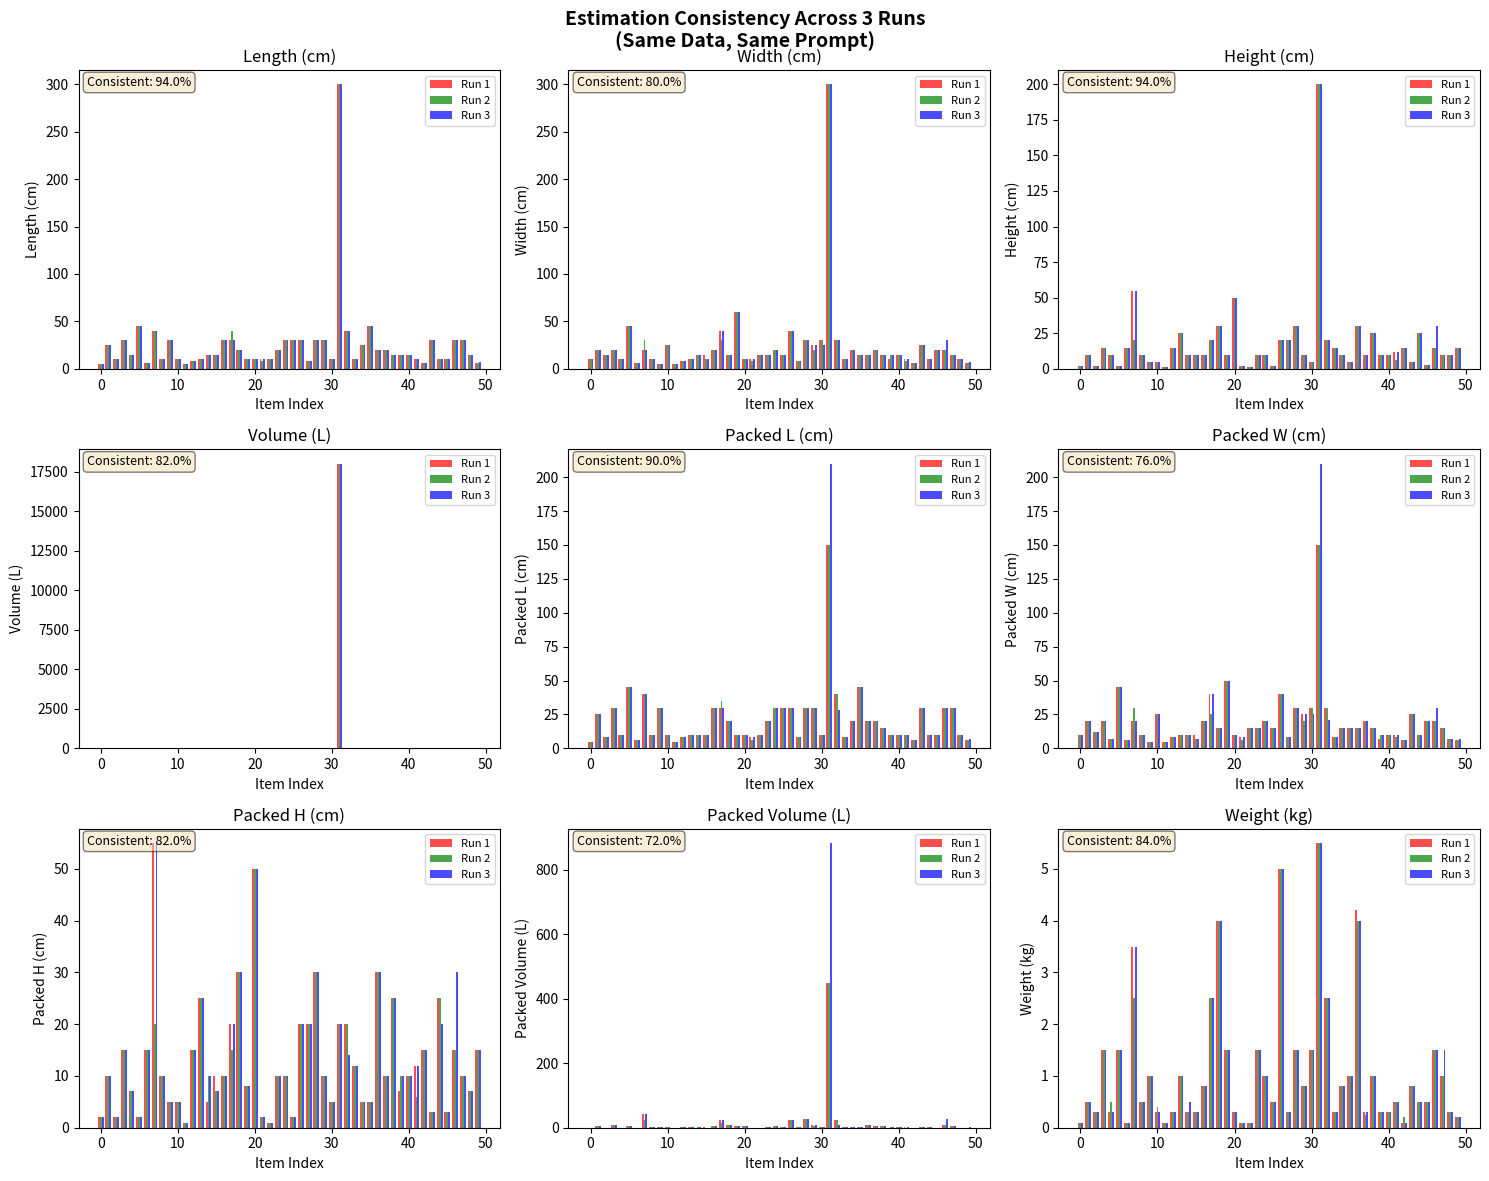
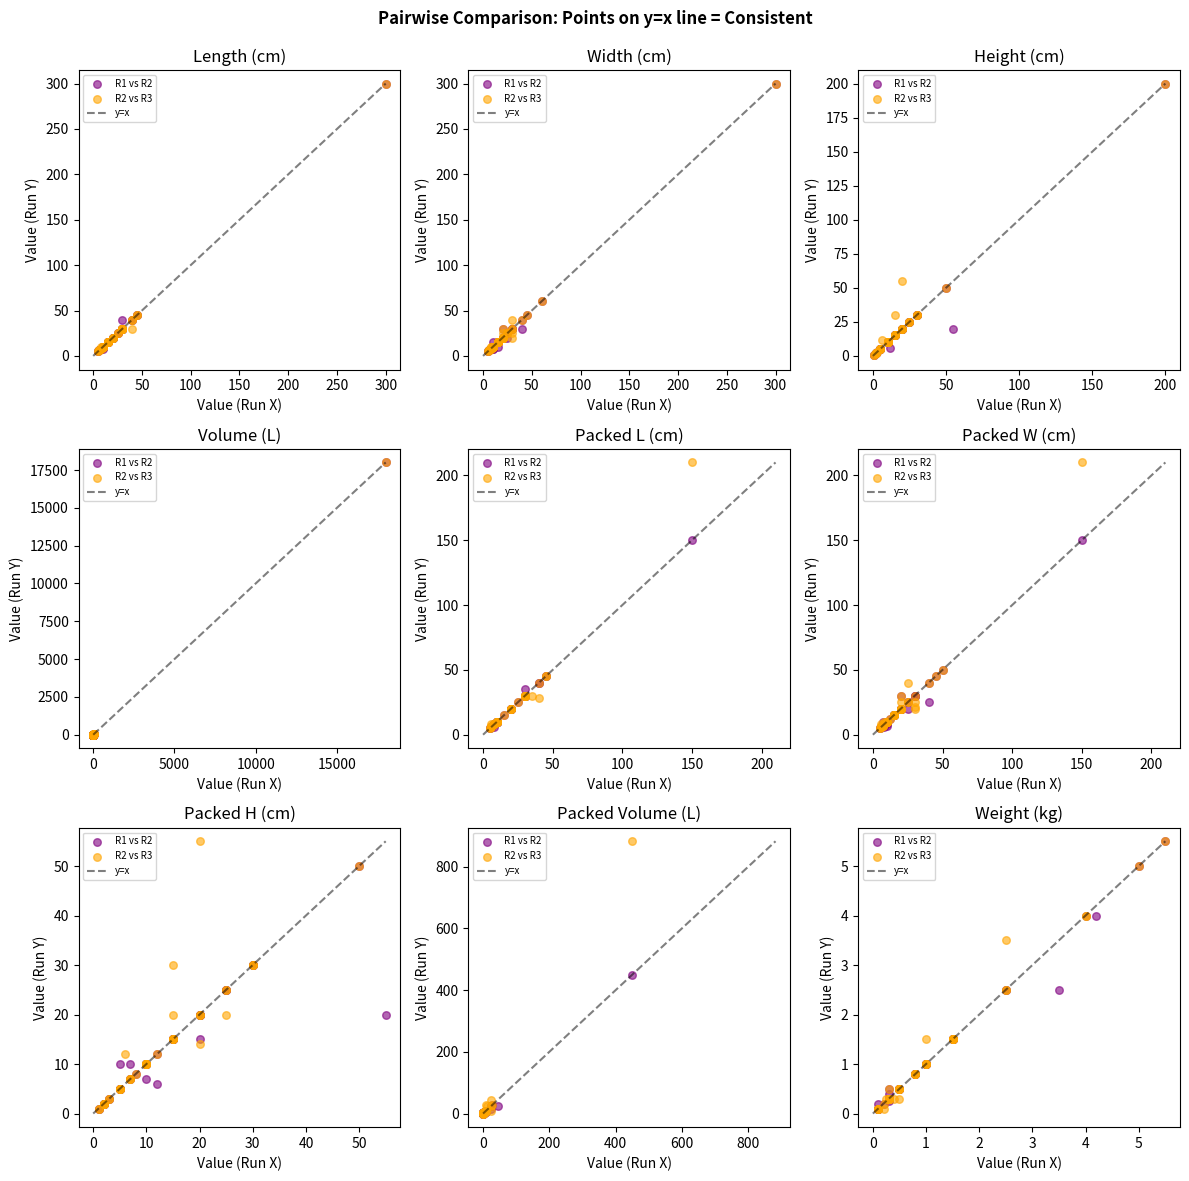

Here is the Python script that generated these plots, in order:
import json
import pandas as pd
import matplotlib.pyplot as plt
import numpy as np

# Embedded data from 3 runs
RUN1_DATA = '''[{"volume": "30x25x5", "packed_volume": "30x25x3", "weight": 0.8, "id": "59", "productName": "우타프리 미카제 아이 굿즈 일괄"},
{"volume": "45x45x2", "packed_volume": "45x45x2", "weight": 1.5, "id": "14", "productName": "다트비트 DBH100 스마트 홈다트 전자다트"},
{"volume": "5x10x2", "packed_volume": "5x10x2", "weight": 0.1, "id": "1", "productName": "G-DRAGON Ubermensch Official Mini Light Keyring Red"},
{"volume": "30x15x10", "packed_volume": "30x15x10", "weight": 1.0, "id": "7", "productName": "프리즘 크레모아 3페이스 네오 10 CLF-1000"},
{"volume": "30x20x10", "packed_volume": "30x20x10", "weight": 1.0, "id": "32", "productName": "블루아카이브 아리스 에디션"},
{"volume": "30x20x15", "packed_volume": "30x20x15", "weight": 1.5, "id": "12", "productName": "최강공룡 미니특공대 그레이트 렉스카이저"},
{"volume": "30x5x5", "packed_volume": "30x5x5", "weight": 1.0, "id": "18", "productName": "밀워키 C12 RT 12V 충전 로터리툴"},
{"volume": "15x10x10", "packed_volume": "10x7x7", "weight": 0.3, "id": "8", "productName": "버디즈 보조배터리 멍몽이"},
{"volume": "25x20x10", "packed_volume": "25x20x10", "weight": 0.5, "id": "10", "productName": "지디 피스마이너스원(PMO) 한정판 인이어"},
{"volume": "10x15x2", "packed_volume": "8x12x2", "weight": 0.3, "id": "11", "productName": "아이들 전시회 7주년 MD"},
{"volume": "30x25x10", "packed_volume": "30x25x10", "weight": 0.8, "id": "4", "productName": "프린세스 캐치티니핑 프린세스 팩트"},
{"volume": "6x6x15", "packed_volume": "6x6x15", "weight": 0.1, "id": "15", "productName": "런쥔 향수 양도"},
{"volume": "10x10x2", "packed_volume": "8x8x2", "weight": 0.1, "id": "3", "productName": "제로니 맥세이프 그립톡"},
{"volume": "10x10x25", "packed_volume": "10x10x25", "weight": 0.5, "id": "6", "productName": "BOYNEXTDOOR 공식 응원봉"},
{"volume": "20x15x30", "packed_volume": "20x15x30", "weight": 4.2, "id": "5", "productName": "루미너스 아쿠아 다이렉트 4L"},
{"volume": "5x5x1", "packed_volume": "5x5x1", "weight": 0.1, "id": "2", "productName": "Casio MTP-B185D-2A2V"},
{"volume": "40x20x55", "packed_volume": "40x20x55", "weight": 3.5, "id": "16", "productName": "R TRUNK 953 FRAME ep.3 20인치"},
{"volume": "6x6x15", "packed_volume": "6x6x15", "weight": 0.2, "id": "9", "productName": "Ex Nihilo Blue Talisman 50ml"},
{"volume": "10x10x10", "packed_volume": "10x10x10", "weight": 0.5, "id": "17", "productName": "더티린넨 탈취제"},
{"volume": "20x15x30", "packed_volume": "20x15x30", "weight": 4.0, "id": "26", "productName": "루미너스 엔 프리워시 4L"},
{"volume": "15x10x10", "packed_volume": "10x7x7", "weight": 0.3, "id": "13", "productName": "버디즈 보조배터리 멍몽이 2"},
{"volume": "15x15x10", "packed_volume": "10x10x10", "weight": 0.3, "id": "23", "productName": "버디즈 보조배터리 고양이"},
{"volume": "20x15x10", "packed_volume": "20x15x10", "weight": 1.5, "id": "31", "productName": "밀워키 M12 FIW2F12-0X0 임팩 렌치"},
{"volume": "30x40x20", "packed_volume": "30x40x20", "weight": 5.0, "id": "35", "productName": "밀워키 M18 FAC-0 에어 컴프레서"},
{"volume": "30x15x2", "packed_volume": "30x15x2", "weight": 0.5, "id": "33", "productName": "로지텍 MX Keys Mini 키보드"},
{"volume": "10x10x25", "packed_volume": "10x10x25", "weight": 1.0, "id": "21", "productName": "블루크로스 큐티클 리무버 946ml"},
{"volume": "40x30x20", "packed_volume": "40x30x20", "weight": 2.5, "id": "45", "productName": "CU 메타몽 캐리어 중"},
{"volume": "15x15x10", "packed_volume": "10x10x5", "weight": 0.3, "id": "22", "productName": "버디즈 보조배터리 고양이 2"},
{"volume": "10x10x50", "packed_volume": "10x10x50", "weight": 0.3, "id": "28", "productName": "코르티스 릴리즈 파티 응원봉"},
{"volume": "10x25x5", "packed_volume": "10x25x5", "weight": 0.3, "id": "19", "productName": "메디큐브 에이지알 부스터프로"},
{"volume": "10x15x1", "packed_volume": "10x15x1", "weight": 0.1, "id": "30", "productName": "Marine Orchid Sachet"},
{"volume": "30x20x10", "packed_volume": "30x20x10", "weight": 0.8, "id": "24", "productName": "프린세스 캐치티니핑 프린세스팩트 2"},
{"volume": "10x60x10", "packed_volume": "10x50x8", "weight": 1.5, "id": "27", "productName": "밀워키 M12 UCL-0 LED 언더캐리지"},
{"volume": "8x8x15", "packed_volume": "8x8x15", "weight": 0.3, "id": "20", "productName": "크리드 어벤투스 오드 퍼퓸 100ml"},
{"volume": "30x40x20", "packed_volume": "30x40x20", "weight": 2.5, "id": "25", "productName": "최강공룡 미니특공대 렉스카이저 풀셋"},
{"volume": "15x10x10", "packed_volume": "10x7x7", "weight": 0.3, "id": "52", "productName": "버디즈 보조배터리 고양이 3"},
{"volume": "30x20x15", "packed_volume": "30x20x15", "weight": 1.5, "id": "65", "productName": "최강공룡 미니특공대 그레이트 렉스카이저 2"},
{"volume": "8x8x20", "packed_volume": "8x8x20", "weight": 0.3, "id": "38", "productName": "비비드키친 저당 볶음고추장"},
{"volume": "300x300x200", "packed_volume": "150x150x20", "weight": 5.5, "id": "43", "productName": "노르디스크 우트가르드 13.2 텐트"},
{"volume": "30x30x30", "packed_volume": "30x30x30", "weight": 1.5, "id": "39", "productName": "메탈카드봇W 블루캅W 풀세트"},
{"volume": "6x6x15", "packed_volume": "6x6x15", "weight": 0.1, "id": "58", "productName": "에이딕트 오 드 퍼퓸 잇 더 피치"},
{"volume": "10x20x3", "packed_volume": "10x20x3", "weight": 0.5, "id": "63", "productName": "이어맥 팬톤 보조배터리 20000mAh"},
{"volume": "15x15x10", "packed_volume": "10x10x10", "weight": 0.3, "id": "56", "productName": "버디즈 보조배터리 고양이 4"},
{"volume": "10x30x5", "packed_volume": "10x30x5", "weight": 1.5, "id": "40", "productName": "직방 스마트도어록 SHP-DP960"},
{"volume": "10x10x12", "packed_volume": "10x10x12", "weight": 0.5, "id": "57", "productName": "스몰리그 NP-F970 충전식 배터리"},
{"volume": "10x10x15", "packed_volume": "8x8x12", "weight": 0.3, "id": "46", "productName": "버디즈 보조배터리 토몽이"},
{"volume": "20x20x10", "packed_volume": "20x20x10", "weight": 0.3, "id": "50", "productName": "Beats Solo 4 Jennie Edition"},
{"volume": "45x15x5", "packed_volume": "45x15x5", "weight": 1.0, "id": "49", "productName": "프리플로우 archon M1 PRO MAX 키보드"},
{"volume": "15x15x25", "packed_volume": "15x15x25", "weight": 1.0, "id": "51", "productName": "다니엘트루스 디켄터 리드 디퓨저"},
{"volume": "25x20x10", "packed_volume": "20x15x5", "weight": 0.8, "id": "48", "productName": "부광약품 온구기 쑥찜팩"}]'''

RUN2_DATA = '''[{"volume": "30x25x5", "packed_volume": "30x25x3", "weight": 0.8, "id": "59", "productName": "우타프리 미카제 아이 굿즈 일괄"},
{"volume": "45x45x2", "packed_volume": "45x45x2", "weight": 1.5, "id": "14", "productName": "다트비트 DBH100 스마트 홈다트 전자다트"},
{"volume": "5x10x2", "packed_volume": "5x10x2", "weight": 0.1, "id": "1", "productName": "G-DRAGON Ubermensch Official Mini Light Keyring Red"},
{"volume": "30x15x10", "packed_volume": "30x15x10", "weight": 1.0, "id": "7", "productName": "프리즘 크레모아 3페이스 네오 10 CLF-1000"},
{"volume": "30x20x10", "packed_volume": "30x20x10", "weight": 1.0, "id": "32", "productName": "블루아카이브 아리스 에디션"},
{"volume": "30x20x15", "packed_volume": "30x20x15", "weight": 1.5, "id": "12", "productName": "최강공룡 미니특공대 그레이트 렉스카이저"},
{"volume": "30x5x5", "packed_volume": "30x5x5", "weight": 1.0, "id": "18", "productName": "밀워키 C12 RT 12V 충전 로터리툴"},
{"volume": "15x10x10", "packed_volume": "10x7x7", "weight": 0.3, "id": "8", "productName": "버디즈 보조배터리 멍몽이"},
{"volume": "25x20x10", "packed_volume": "25x20x10", "weight": 0.5, "id": "10", "productName": "지디 피스마이너스원(PMO) 한정판 인이어"},
{"volume": "10x15x2", "packed_volume": "8x12x2", "weight": 0.3, "id": "11", "productName": "아이들 전시회 7주년 MD"},
{"volume": "30x20x10", "packed_volume": "30x20x10", "weight": 0.8, "id": "4", "productName": "프린세스 캐치티니핑 프린세스 팩트"},
{"volume": "6x6x15", "packed_volume": "6x6x15", "weight": 0.1, "id": "15", "productName": "런쥔 향수 양도"},
{"volume": "8x8x2", "packed_volume": "6x6x2", "weight": 0.1, "id": "3", "productName": "제로니 맥세이프 그립톡"},
{"volume": "10x10x25", "packed_volume": "10x10x25", "weight": 0.5, "id": "6", "productName": "BOYNEXTDOOR 공식 응원봉"},
{"volume": "20x15x30", "packed_volume": "20x15x30", "weight": 4.0, "id": "5", "productName": "루미너스 아쿠아 다이렉트 4L"},
{"volume": "5x5x1", "packed_volume": "5x5x1", "weight": 0.1, "id": "2", "productName": "Casio MTP-B185D-2A2V"},
{"volume": "40x30x20", "packed_volume": "40x30x20", "weight": 2.5, "id": "16", "productName": "R TRUNK 953 FRAME ep.3 20인치"},
{"volume": "6x6x15", "packed_volume": "6x6x15", "weight": 0.2, "id": "9", "productName": "Ex Nihilo Blue Talisman 50ml"},
{"volume": "10x10x10", "packed_volume": "10x10x10", "weight": 0.5, "id": "17", "productName": "더티린넨 탈취제"},
{"volume": "20x15x30", "packed_volume": "20x15x30", "weight": 4.0, "id": "26", "productName": "루미너스 엔 프리워시 4L"},
{"volume": "15x10x10", "packed_volume": "10x7x7", "weight": 0.5, "id": "13", "productName": "버디즈 보조배터리 멍몽이 2"},
{"volume": "15x10x10", "packed_volume": "10x7x7", "weight": 0.3, "id": "23", "productName": "버디즈 보조배터리 고양이"},
{"volume": "20x15x10", "packed_volume": "20x15x10", "weight": 1.5, "id": "31", "productName": "밀워키 M12 FIW2F12-0X0 임팩 렌치"},
{"volume": "30x40x20", "packed_volume": "30x40x20", "weight": 5.0, "id": "35", "productName": "밀워키 M18 FAC-0 에어 컴프레서"},
{"volume": "30x15x2", "packed_volume": "30x15x2", "weight": 0.5, "id": "33", "productName": "로지텍 MX Keys Mini 키보드"},
{"volume": "10x10x25", "packed_volume": "10x10x25", "weight": 1.0, "id": "21", "productName": "블루크로스 큐티클 리무버 946ml"},
{"volume": "40x30x20", "packed_volume": "40x30x20", "weight": 2.5, "id": "45", "productName": "CU 메타몽 캐리어 중"},
{"volume": "15x15x10", "packed_volume": "10x10x10", "weight": 0.3, "id": "22", "productName": "버디즈 보조배터리 고양이 2"},
{"volume": "10x10x50", "packed_volume": "10x10x50", "weight": 0.3, "id": "28", "productName": "코르티스 릴리즈 파티 응원봉"},
{"volume": "10x25x5", "packed_volume": "10x25x5", "weight": 0.4, "id": "19", "productName": "메디큐브 에이지알 부스터프로"},
{"volume": "10x15x1", "packed_volume": "10x15x1", "weight": 0.1, "id": "30", "productName": "Marine Orchid Sachet"},
{"volume": "30x20x10", "packed_volume": "30x20x10", "weight": 0.8, "id": "24", "productName": "프린세스 캐치티니핑 프린세스팩트 2"},
{"volume": "10x60x10", "packed_volume": "10x50x8", "weight": 1.5, "id": "27", "productName": "밀워키 M12 UCL-0 LED 언더캐리지"},
{"volume": "8x8x15", "packed_volume": "8x8x15", "weight": 0.3, "id": "20", "productName": "크리드 어벤투스 오드 퍼퓸 100ml"},
{"volume": "40x30x20", "packed_volume": "35x25x15", "weight": 2.5, "id": "25", "productName": "최강공룡 미니특공대 렉스카이저 풀셋"},
{"volume": "15x15x10", "packed_volume": "10x10x10", "weight": 0.3, "id": "52", "productName": "버디즈 보조배터리 고양이 3"},
{"volume": "30x20x15", "packed_volume": "30x20x15", "weight": 1.5, "id": "65", "productName": "최강공룡 미니특공대 그레이트 렉스카이저 2"},
{"volume": "8x8x20", "packed_volume": "8x8x20", "weight": 0.3, "id": "38", "productName": "비비드키친 저당 볶음고추장"},
{"volume": "300x300x200", "packed_volume": "150x150x20", "weight": 5.5, "id": "43", "productName": "노르디스크 우트가르드 13.2 텐트"},
{"volume": "30x30x30", "packed_volume": "30x30x30", "weight": 1.5, "id": "39", "productName": "메탈카드봇W 블루캅W 풀세트"},
{"volume": "6x6x15", "packed_volume": "6x6x15", "weight": 0.2, "id": "58", "productName": "에이딕트 오 드 퍼퓸 잇 더 피치"},
{"volume": "10x20x3", "packed_volume": "10x20x3", "weight": 0.5, "id": "63", "productName": "이어맥 팬톤 보조배터리 20000mAh"},
{"volume": "15x15x10", "packed_volume": "10x10x10", "weight": 0.3, "id": "56", "productName": "버디즈 보조배터리 고양이 4"},
{"volume": "10x30x5", "packed_volume": "10x30x5", "weight": 1.5, "id": "40", "productName": "직방 스마트도어록 SHP-DP960"},
{"volume": "10x8x6", "packed_volume": "10x8x6", "weight": 0.5, "id": "57", "productName": "스몰리그 NP-F970 충전식 배터리"},
{"volume": "10x10x15", "packed_volume": "8x8x12", "weight": 0.3, "id": "46", "productName": "버디즈 보조배터리 토몽이"},
{"volume": "20x20x10", "packed_volume": "20x20x10", "weight": 0.25, "id": "50", "productName": "Beats Solo 4 Jennie Edition"},
{"volume": "45x15x5", "packed_volume": "45x15x5", "weight": 1.0, "id": "49", "productName": "프리플로우 archon M1 PRO MAX 키보드"},
{"volume": "15x15x25", "packed_volume": "15x15x25", "weight": 1.0, "id": "51", "productName": "다니엘트루스 디켄터 리드 디퓨저"},
{"volume": "25x20x10", "packed_volume": "20x15x5", "weight": 0.8, "id": "48", "productName": "부광약품 온구기 쑥찜팩"}]'''

RUN3_DATA = '''[{"volume": "30x25x5", "packed_volume": "30x25x3", "weight": 0.8, "id": "59", "productName": "우타프리 미카제 아이 굿즈 일괄"},
{"volume": "45x45x2", "packed_volume": "45x45x2", "weight": 1.5, "id": "14", "productName": "다트비트 DBH100 스마트 홈다트 전자다트"},
{"volume": "5x10x2", "packed_volume": "5x10x2", "weight": 0.1, "id": "1", "productName": "G-DRAGON Ubermensch Official Mini Light Keyring Red"},
{"volume": "30x15x10", "packed_volume": "30x15x10", "weight": 1.5, "id": "7", "productName": "프리즘 크레모아 3페이스 네오 10 CLF-1000"},
{"volume": "30x20x10", "packed_volume": "30x20x10", "weight": 1.0, "id": "32", "productName": "블루아카이브 아리스 에디션"},
{"volume": "30x20x15", "packed_volume": "30x20x15", "weight": 1.5, "id": "12", "productName": "최강공룡 미니특공대 그레이트 렉스카이저"},
{"volume": "30x5x5", "packed_volume": "30x5x5", "weight": 1.0, "id": "18", "productName": "밀워키 C12 RT 12V 충전 로터리툴"},
{"volume": "15x10x10", "packed_volume": "10x7x7", "weight": 0.3, "id": "8", "productName": "버디즈 보조배터리 멍몽이"},
{"volume": "25x20x10", "packed_volume": "25x20x10", "weight": 0.5, "id": "10", "productName": "지디 피스마이너스원(PMO) 한정판 인이어"},
{"volume": "10x15x2", "packed_volume": "8x12x2", "weight": 0.3, "id": "11", "productName": "아이들 전시회 7주년 MD"},
{"volume": "30x25x10", "packed_volume": "30x25x10", "weight": 0.8, "id": "4", "productName": "프린세스 캐치티니핑 프린세스 팩트"},
{"volume": "6x6x15", "packed_volume": "6x6x15", "weight": 0.1, "id": "15", "productName": "런쥔 향수 양도"},
{"volume": "10x10x2", "packed_volume": "8x8x2", "weight": 0.1, "id": "3", "productName": "제로니 맥세이프 그립톡"},
{"volume": "10x10x25", "packed_volume": "10x10x20", "weight": 0.5, "id": "6", "productName": "BOYNEXTDOOR 공식 응원봉"},
{"volume": "20x15x30", "packed_volume": "20x15x30", "weight": 4.0, "id": "5", "productName": "루미너스 아쿠아 다이렉트 4L"},
{"volume": "5x5x1", "packed_volume": "5x5x1", "weight": 0.1, "id": "2", "productName": "Casio MTP-B185D-2A2V"},
{"volume": "40x20x55", "packed_volume": "40x20x55", "weight": 3.5, "id": "16", "productName": "R TRUNK 953 FRAME ep.3 20인치"},
{"volume": "7x7x15", "packed_volume": "7x7x15", "weight": 0.2, "id": "9", "productName": "Ex Nihilo Blue Talisman 50ml"},
{"volume": "10x10x10", "packed_volume": "10x10x10", "weight": 0.5, "id": "17", "productName": "더티린넨 탈취제"},
{"volume": "20x15x30", "packed_volume": "20x15x30", "weight": 4.0, "id": "26", "productName": "루미너스 엔 프리워시 4L"},
{"volume": "15x10x10", "packed_volume": "10x7x7", "weight": 0.3, "id": "13", "productName": "버디즈 보조배터리 멍몽이 2"},
{"volume": "15x10x10", "packed_volume": "10x7x7", "weight": 0.3, "id": "23", "productName": "버디즈 보조배터리 고양이"},
{"volume": "20x15x10", "packed_volume": "20x15x10", "weight": 1.5, "id": "31", "productName": "밀워키 M12 FIW2F12-0X0 임팩 렌치"},
{"volume": "30x40x20", "packed_volume": "30x40x20", "weight": 5.0, "id": "35", "productName": "밀워키 M18 FAC-0 에어 컴프레서"},
{"volume": "30x15x2", "packed_volume": "30x15x2", "weight": 0.5, "id": "33", "productName": "로지텍 MX Keys Mini 키보드"},
{"volume": "10x10x25", "packed_volume": "10x10x25", "weight": 1.0, "id": "21", "productName": "블루크로스 큐티클 리무버 946ml"},
{"volume": "40x30x20", "packed_volume": "28x21x14", "weight": 2.5, "id": "45", "productName": "CU 메타몽 캐리어 중"},
{"volume": "15x15x10", "packed_volume": "10x10x10", "weight": 0.5, "id": "22", "productName": "버디즈 보조배터리 고양이 2"},
{"volume": "10x10x50", "packed_volume": "10x10x50", "weight": 0.3, "id": "28", "productName": "코르티스 릴리즈 파티 응원봉"},
{"volume": "10x25x5", "packed_volume": "10x25x5", "weight": 0.3, "id": "19", "productName": "메디큐브 에이지알 부스터프로"},
{"volume": "10x15x1", "packed_volume": "10x15x1", "weight": 0.1, "id": "30", "productName": "Marine Orchid Sachet"},
{"volume": "30x20x10", "packed_volume": "30x20x10", "weight": 0.8, "id": "24", "productName": "프린세스 캐치티니핑 프린세스팩트 2"},
{"volume": "10x60x10", "packed_volume": "10x50x8", "weight": 1.5, "id": "27", "productName": "밀워키 M12 UCL-0 LED 언더캐리지"},
{"volume": "8x8x15", "packed_volume": "8x8x15", "weight": 0.3, "id": "20", "productName": "크리드 어벤투스 오드 퍼퓸 100ml"},
{"volume": "30x40x20", "packed_volume": "30x40x20", "weight": 2.5, "id": "25", "productName": "최강공룡 미니특공대 렉스카이저 풀셋"},
{"volume": "15x15x10", "packed_volume": "10x10x10", "weight": 0.3, "id": "52", "productName": "버디즈 보조배터리 고양이 3"},
{"volume": "30x30x30", "packed_volume": "30x30x30", "weight": 1.5, "id": "65", "productName": "최강공룡 미니특공대 그레이트 렉스카이저 2"},
{"volume": "8x8x20", "packed_volume": "8x8x20", "weight": 0.3, "id": "38", "productName": "비비드키친 저당 볶음고추장"},
{"volume": "300x300x200", "packed_volume": "210x210x20", "weight": 5.5, "id": "43", "productName": "노르디스크 우트가르드 13.2 텐트"},
{"volume": "30x30x30", "packed_volume": "30x30x30", "weight": 1.5, "id": "39", "productName": "메탈카드봇W 블루캅W 풀세트"},
{"volume": "6x6x15", "packed_volume": "6x6x15", "weight": 0.1, "id": "58", "productName": "에이딕트 오 드 퍼퓸 잇 더 피치"},
{"volume": "10x20x3", "packed_volume": "10x20x3", "weight": 0.5, "id": "63", "productName": "이어맥 팬톤 보조배터리 20000mAh"},
{"volume": "15x15x10", "packed_volume": "10x10x10", "weight": 0.3, "id": "56", "productName": "버디즈 보조배터리 고양이 4"},
{"volume": "10x25x5", "packed_volume": "10x25x5", "weight": 1.5, "id": "40", "productName": "직방 스마트도어록 SHP-DP960"},
{"volume": "10x10x12", "packed_volume": "10x10x12", "weight": 0.5, "id": "57", "productName": "스몰리그 NP-F970 충전식 배터리"},
{"volume": "10x10x15", "packed_volume": "8x8x12", "weight": 0.3, "id": "46", "productName": "버디즈 보조배터리 토몽이"},
{"volume": "20x20x10", "packed_volume": "20x20x10", "weight": 0.3, "id": "50", "productName": "Beats Solo 4 Jennie Edition"},
{"volume": "45x15x5", "packed_volume": "45x15x5", "weight": 1.0, "id": "49", "productName": "프리플로우 archon M1 PRO MAX 키보드"},
{"volume": "15x15x25", "packed_volume": "15x15x25", "weight": 1.0, "id": "51", "productName": "다니엘트루스 디켄터 리드 디퓨저"},
{"volume": "25x20x10", "packed_volume": "20x15x5", "weight": 0.8, "id": "48", "productName": "부광약품 온구기 쑥찜팩"}]'''

print("Data loaded successfully")

# Parse data
def parse_volume(vol_str):
    """Parse 'LxWxH' string to (L, W, H) tuple"""
    parts = vol_str.split('x')
    return float(parts[0]), float(parts[1]), float(parts[2])

def calc_volume(l, w, h):
    """Calculate volume in liters (cm^3 / 1000)"""
    return (l * w * h) / 1000

def process_run(data_str):
    """Process JSONL data into dataframe"""
    items = json.loads(data_str)
    records = []
    for item in items:
        l, w, h = parse_volume(item['volume'])
        pl, pw, ph = parse_volume(item['packed_volume'])
        records.append({
            'id': item['id'],
            'name': item['productName'][:30],
            'L': l, 'W': w, 'H': h,
            'vol': calc_volume(l, w, h),
            'packed_L': pl, 'packed_W': pw, 'packed_H': ph,
            'packed_vol': calc_volume(pl, pw, ph),
            'weight': item['weight']
        })
    return pd.DataFrame(records).set_index('id')

df1 = process_run(RUN1_DATA)
df2 = process_run(RUN2_DATA)
df3 = process_run(RUN3_DATA)

# Sort all by same index order
common_ids = df1.index.intersection(df2.index).intersection(df3.index)
df1 = df1.loc[common_ids].sort_index()
df2 = df2.loc[common_ids].sort_index()
df3 = df3.loc[common_ids].sort_index()

print(f"Items in comparison: {len(common_ids)}")
df1.head()

# Create 8 graphs: L, W, H, vol, packed_L, packed_W, packed_H, packed_vol, weight
metrics = [
    ('L', 'Length (cm)'),
    ('W', 'Width (cm)'),
    ('H', 'Height (cm)'),
    ('vol', 'Volume (L)'),
    ('packed_L', 'Packed L (cm)'),
    ('packed_W', 'Packed W (cm)'),
    ('packed_H', 'Packed H (cm)'),
    ('packed_vol', 'Packed Volume (L)'),
    ('weight', 'Weight (kg)')
]

fig, axes = plt.subplots(3, 3, figsize=(15, 12))
axes = axes.flatten()

x = np.arange(len(common_ids))
bar_width = 0.25

for idx, (metric, label) in enumerate(metrics):
    ax = axes[idx]
    
    # Get values for each run
    v1 = df1[metric].values
    v2 = df2[metric].values
    v3 = df3[metric].values
    
    # Plot bars
    ax.bar(x - bar_width, v1, bar_width, color='red', alpha=0.7, label='Run 1')
    ax.bar(x, v2, bar_width, color='green', alpha=0.7, label='Run 2')
    ax.bar(x + bar_width, v3, bar_width, color='blue', alpha=0.7, label='Run 3')
    
    ax.set_title(label)
    ax.set_xlabel('Item Index')
    ax.set_ylabel(label)
    ax.legend(fontsize=8)
    
    # Calculate consistency stats
    diff_count = sum((v1 != v2) | (v2 != v3) | (v1 != v3))
    consistency = (len(v1) - diff_count) / len(v1) * 100
    ax.text(0.02, 0.98, f'Consistent: {consistency:.1f}%', 
            transform=ax.transAxes, fontsize=9, va='top',
            bbox=dict(boxstyle='round', facecolor='wheat', alpha=0.5))

plt.suptitle('Estimation Consistency Across 3 Runs\n(Same Data, Same Prompt)', fontsize=14, fontweight='bold')
plt.tight_layout()
plt.subplots_adjust(top=0.93)
plt.show()

# Find items with differences
print("=" * 70)
print("ITEMS WITH INCONSISTENT ESTIMATIONS")
print("=" * 70)

for metric, label in metrics:
    v1 = df1[metric]
    v2 = df2[metric]
    v3 = df3[metric]
    
    diff_mask = (v1 != v2) | (v2 != v3) | (v1 != v3)
    diff_ids = diff_mask[diff_mask].index
    
    if len(diff_ids) > 0:
        print(f"\n{label}: {len(diff_ids)} items differ")
        print("-" * 50)
        for item_id in diff_ids:
            print(f"  ID {item_id}: {df1.loc[item_id, 'name'][:25]}...")
            print(f"    Run1={v1[item_id]}, Run2={v2[item_id]}, Run3={v3[item_id]}")

# Summary statistics
print("\n" + "=" * 70)
print("CONSISTENCY SUMMARY")
print("=" * 70)

summary_data = []
for metric, label in metrics:
    v1 = df1[metric]
    v2 = df2[metric]
    v3 = df3[metric]
    
    # Count fully consistent items
    consistent = sum((v1 == v2) & (v2 == v3))
    total = len(v1)
    
    # Calculate max deviation
    max_vals = np.maximum(np.maximum(v1, v2), v3)
    min_vals = np.minimum(np.minimum(v1, v2), v3)
    mean_vals = (v1 + v2 + v3) / 3
    
    # Relative deviation (avoid div by zero)
    with np.errstate(divide='ignore', invalid='ignore'):
        rel_dev = np.where(mean_vals > 0, (max_vals - min_vals) / mean_vals * 100, 0)
    
    summary_data.append({
        'Metric': label,
        'Consistent': f"{consistent}/{total}",
        'Consistency %': f"{consistent/total*100:.1f}%",
        'Avg Deviation': f"{np.mean(rel_dev):.1f}%",
        'Max Deviation': f"{np.max(rel_dev):.1f}%"
    })

summary_df = pd.DataFrame(summary_data)
print(summary_df.to_string(index=False))

# Scatter plots: Run1 vs Run2 vs Run3
fig, axes = plt.subplots(3, 3, figsize=(12, 12))
axes = axes.flatten()

for idx, (metric, label) in enumerate(metrics):
    ax = axes[idx]
    
    v1 = df1[metric].values
    v2 = df2[metric].values
    v3 = df3[metric].values
    
    # Plot Run1 vs Run2
    ax.scatter(v1, v2, alpha=0.6, color='purple', label='R1 vs R2', s=30)
    ax.scatter(v2, v3, alpha=0.6, color='orange', label='R2 vs R3', s=30)
    
    # Perfect consistency line
    max_val = max(v1.max(), v2.max(), v3.max())
    ax.plot([0, max_val], [0, max_val], 'k--', alpha=0.5, label='y=x')
    
    ax.set_xlabel('Value (Run X)')
    ax.set_ylabel('Value (Run Y)')
    ax.set_title(label)
    ax.legend(fontsize=7, loc='upper left')

plt.suptitle('Pairwise Comparison: Points on y=x line = Consistent', fontsize=12, fontweight='bold')
plt.tight_layout()
plt.subplots_adjust(top=0.93)
plt.show()